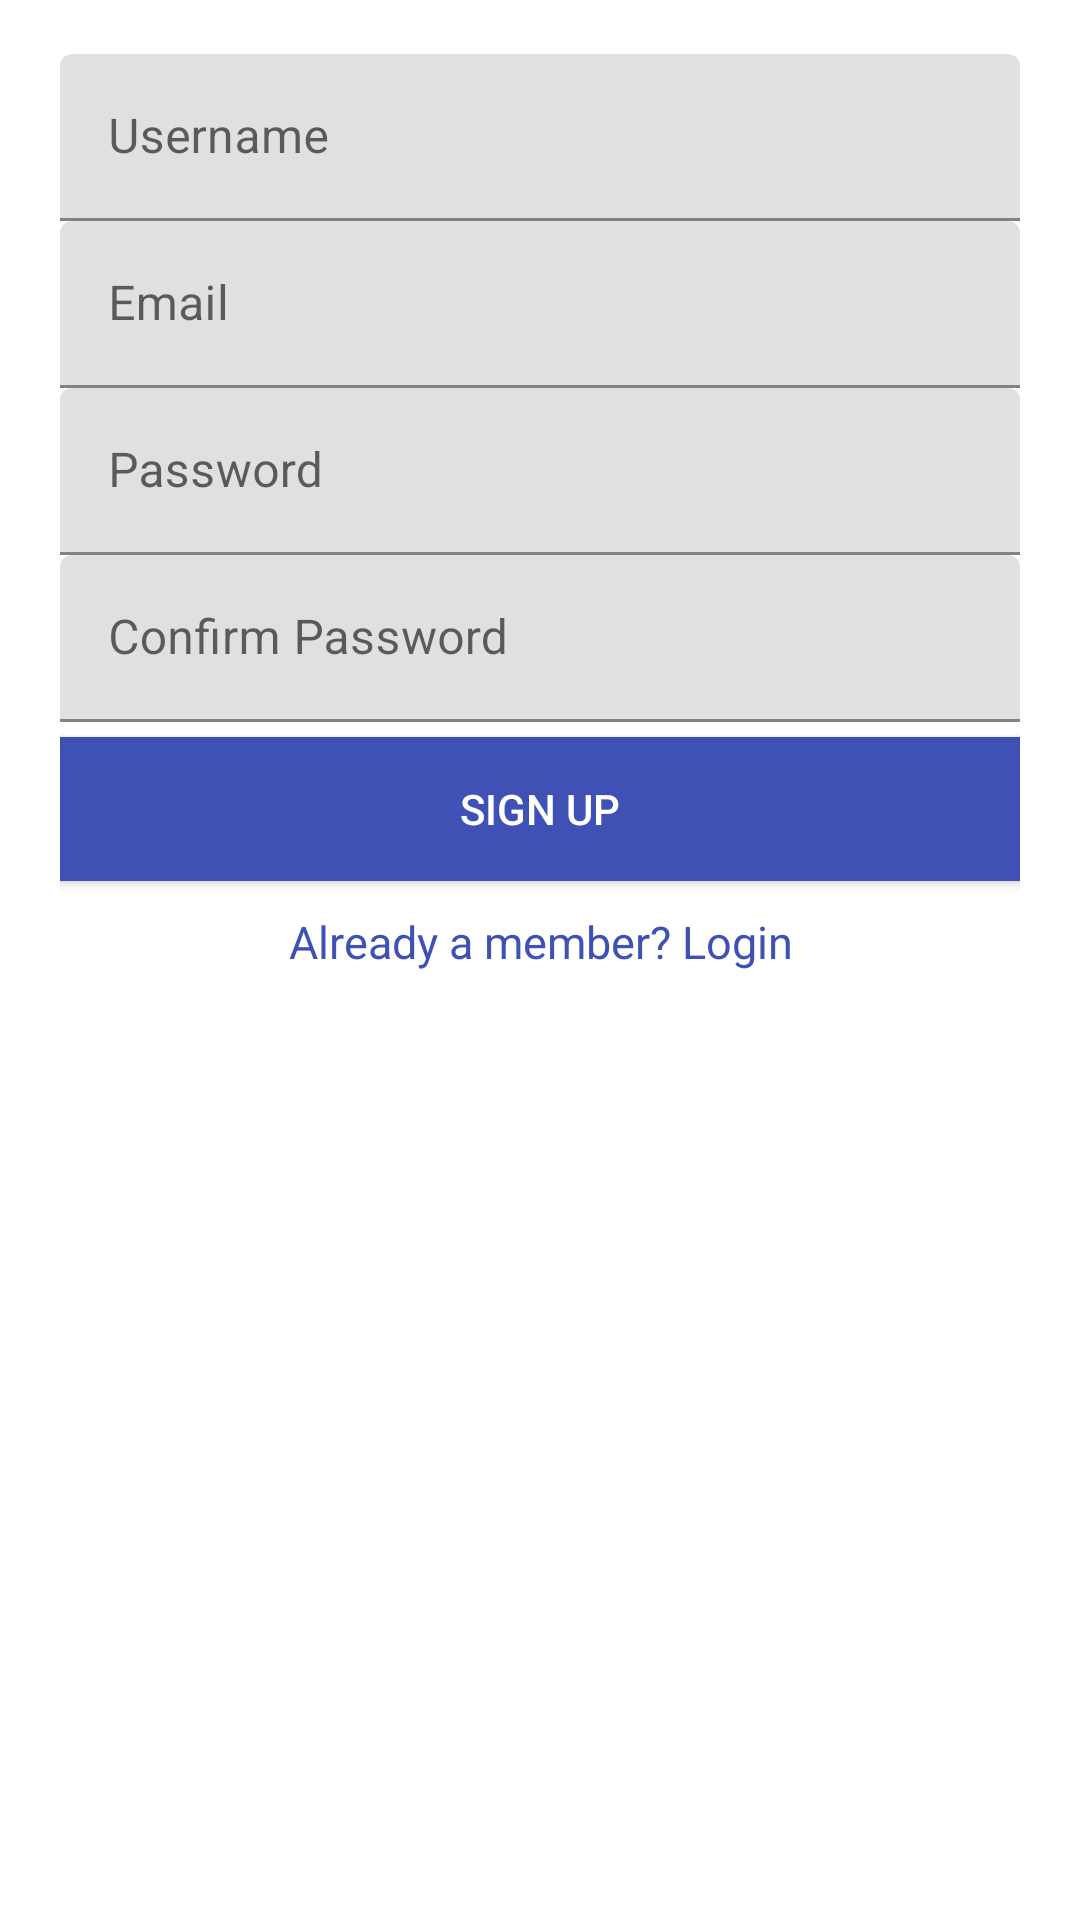

The Android layout XML behind this screen, and the referenced resources:
<!-- AndroidManifest.xml: fallback theme Theme.MaterialComponents.DayNight.NoActionBar -->
<!-- res/layout/signup.xml -->
<?xml version="1.0" encoding="utf-8"?>
<LinearLayout
    xmlns:android="http://schemas.android.com/apk/res/android"
    android:orientation="vertical"
    android:layout_width="match_parent"
    android:layout_height="wrap_content"
    android:layout_centerHorizontal="true"
    android:background="#ffffff"
    android:elevation="5dp"
    android:layout_marginLeft="30dp"
    android:layout_marginRight="30dp"
    android:paddingTop="10dp"
    android:paddingLeft="20dp"
    android:paddingRight="20dp"
    android:translationZ="1dp"
    android:layout_below="@+id/imageView"
    android:layout_marginTop="-15dp"
    android:id="@+id/signup_box">

    
    <android.support.design.widget.TextInputLayout
        android:layout_width="match_parent"
        android:layout_height="wrap_content"
        android:layout_marginTop="8dp">
        <EditText
            android:layout_width="match_parent"
            android:layout_height="wrap_content"
            android:id="@+id/signup_username"
            android:hint="Username"
            android:inputType="textPersonName"
            android:maxLength="20"/>
    </android.support.design.widget.TextInputLayout>

    
    <android.support.design.widget.TextInputLayout
        android:layout_width="match_parent"
        android:layout_height="wrap_content">
        <EditText
            android:layout_width="match_parent"
            android:layout_height="wrap_content"
            android:id="@+id/signup_email"
            android:hint="Email"
            android:inputType="textEmailAddress"/>
    </android.support.design.widget.TextInputLayout>

    
    <android.support.design.widget.TextInputLayout
        android:layout_width="match_parent"
        android:layout_height="wrap_content">
        <EditText
            android:layout_width="match_parent"
            android:layout_height="wrap_content"
            android:id="@+id/signup_password"
            android:hint="Password"
            android:inputType="textPassword"
            android:minLines="6" />
    </android.support.design.widget.TextInputLayout>

    
    <android.support.design.widget.TextInputLayout
        android:layout_width="match_parent"
        android:layout_height="wrap_content">
        <EditText
            android:layout_width="match_parent"
            android:layout_height="wrap_content"
            android:id="@+id/signup_confirm_password"
            android:hint="Confirm Password"
            android:inputType="textPassword"
            android:minLines="6" />
    </android.support.design.widget.TextInputLayout>

    
    <android.support.v7.widget.AppCompatButton
        android:id="@+id/signup_btn"
        android:layout_width="fill_parent"
        android:layout_height="wrap_content"
        android:layout_marginTop="5dp"
        android:text="Sign Up"
        android:textColor="#ffffff"
        android:background="#3f51b5"
        android:elevation="10dp" />

    <TextView
        android:layout_width="fill_parent"
        android:layout_height="wrap_content"
        android:id="@+id/text_signup"
        android:text="Already a member? Login"
        android:textColor="#3f51b5"
        android:textSize="15dp"
        android:gravity="center"
        android:layout_marginBottom="10dp"
        android:paddingTop="10dp"
        />

</LinearLayout>
<!-- resources referenced by this layout -->
<resources>

</resources>
